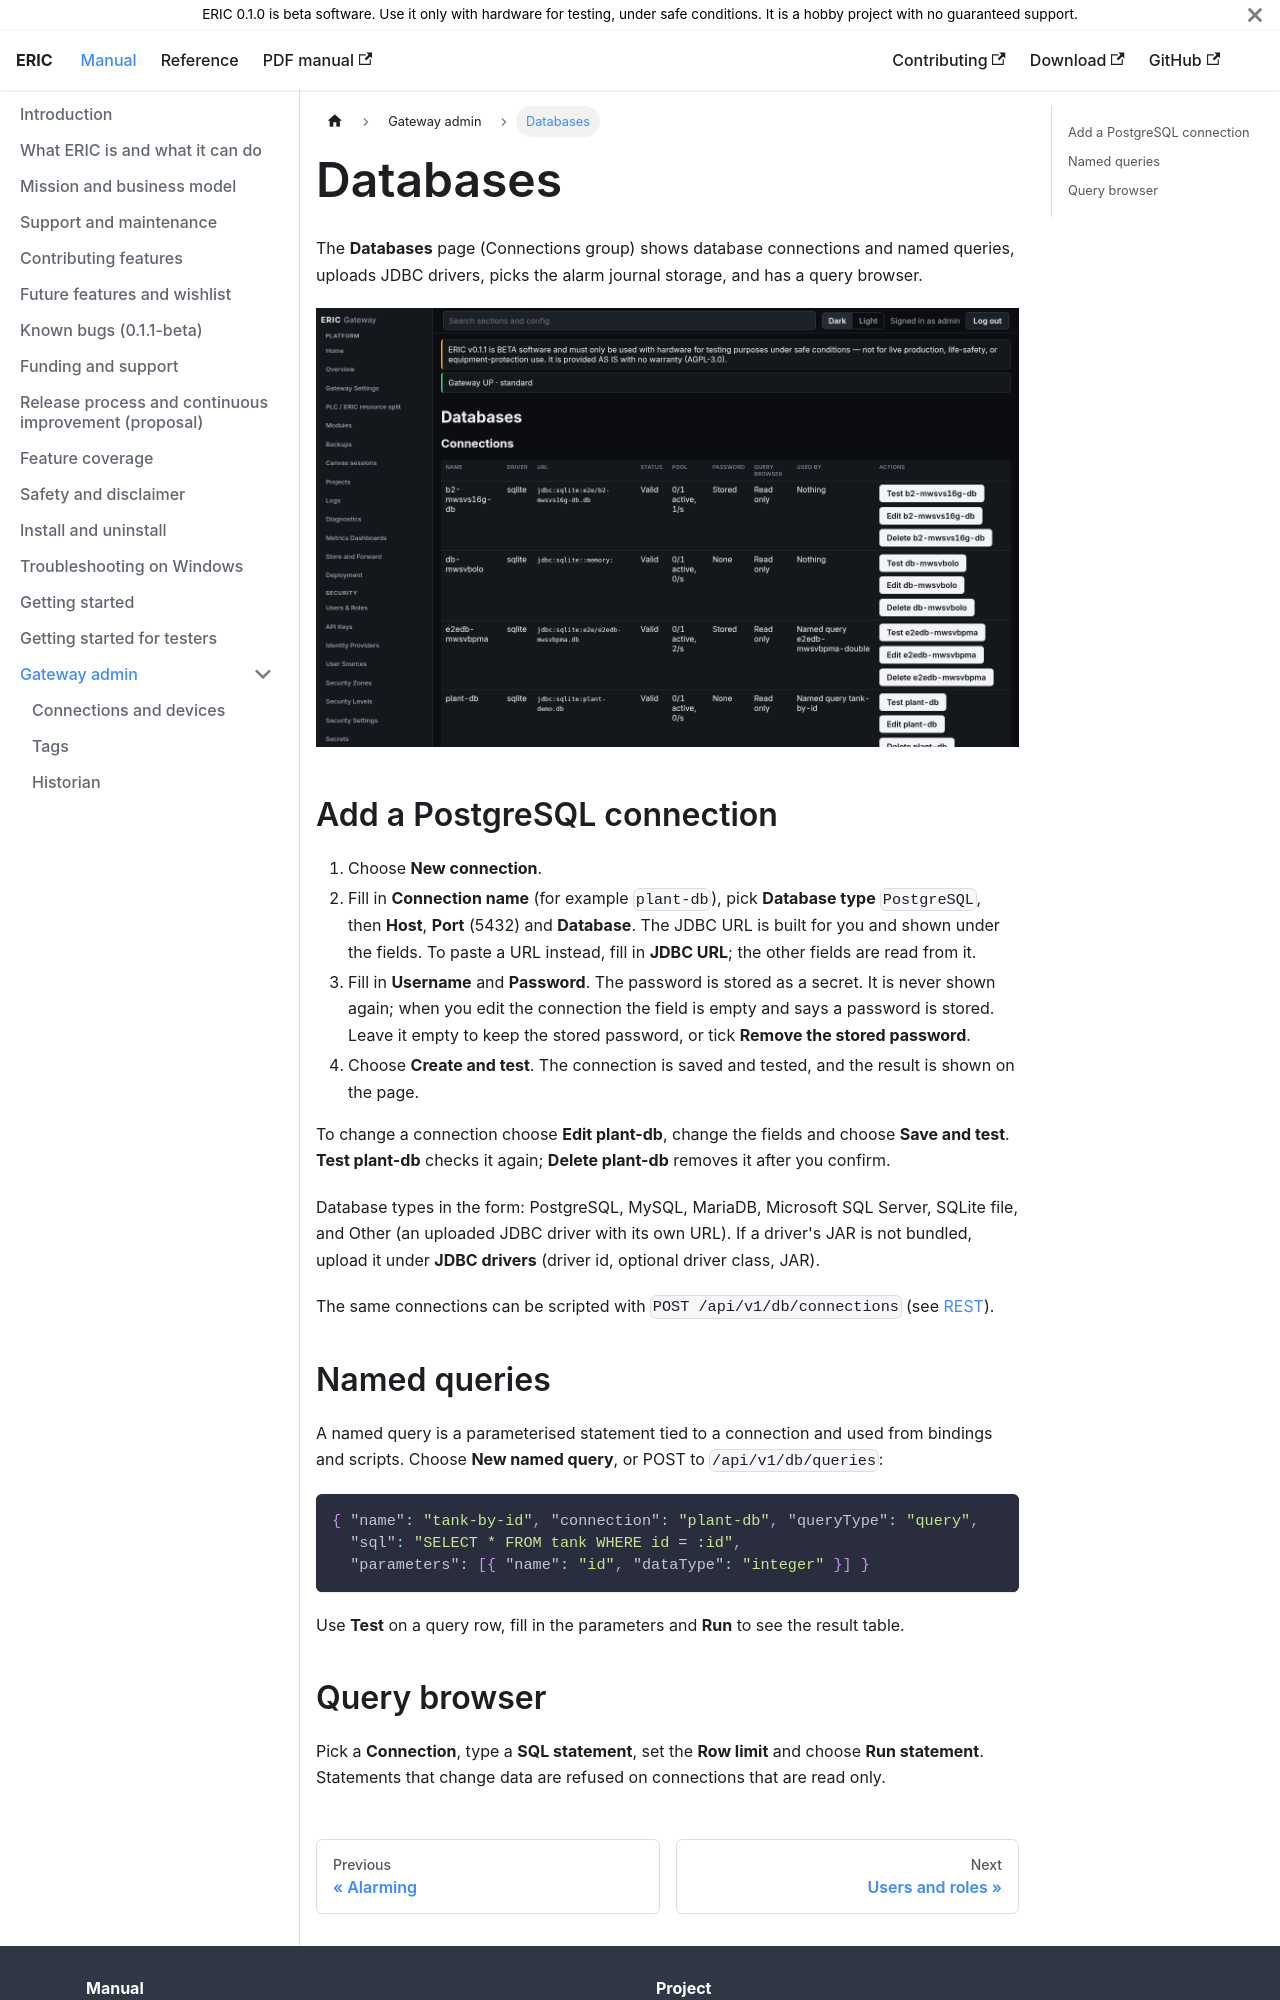

repository: neh773/eric-platform · page: manual/gateway/databases/index.html · generator: docusaurus

# Databases

The **Databases** page (Connections group) shows database connections and named queries, uploads JDBC drivers, picks the alarm journal storage, and has a query browser.

![Databases](../img/admin-databases.png)

## Add a PostgreSQL connection

1. Choose **New connection**.
2. Fill in **Connection name** (for example `plant-db`), pick **Database type** `PostgreSQL`, then **Host**, **Port** (5432) and **Database**. The JDBC URL is built for you and shown under the fields. To paste a URL instead, fill in **JDBC URL**; the other fields are read from it.
3. Fill in **Username** and **Password**. The password is stored as a secret. It is never shown again; when you edit the connection the field is empty and says a password is stored. Leave it empty to keep the stored password, or tick **Remove the stored password**.
4. Choose **Create and test**. The connection is saved and tested, and the result is shown on the page.

To change a connection choose **Edit plant-db**, change the fields and choose **Save and test**. **Test plant-db** checks it again; **Delete plant-db** removes it after you confirm.

Database types in the form: PostgreSQL, MySQL, MariaDB, Microsoft SQL Server, SQLite file, and Other (an uploaded JDBC driver with its own URL). If a driver's JAR is not bundled, upload it under **JDBC drivers** (driver id, optional driver class, JAR).

The same connections can be scripted with `POST /api/v1/db/connections` (see [REST](rest.md)).

## Named queries

A named query is a parameterised statement tied to a connection and used from bindings and scripts. Choose **New named query**, or POST to `/api/v1/db/queries`:

```json
{ "name": "tank-by-id", "connection": "plant-db", "queryType": "query",
  "sql": "SELECT * FROM tank WHERE id = :id",
  "parameters": [{ "name": "id", "dataType": "integer" }] }
```

Use **Test** on a query row, fill in the parameters and **Run** to see the result table.
